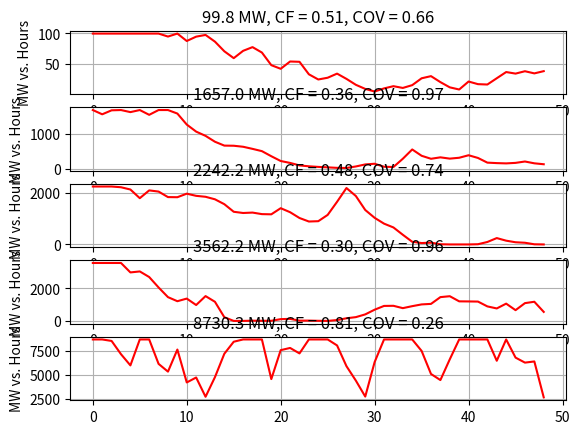

Write the Python code that produced this figure.
# Copyright (c) 2021-2025 Battelle Memorial Institute
# file: wind_plants.py

import math

import matplotlib.pyplot as plt
import numpy as np

days = 2
Pnorm = 165.6

wind_plants = np.array ([99.8, 1657.0, 2242.2, 3562.2, 8730.3])

nplants = wind_plants.shape[0]
n = 24 * days + 1

h = np.linspace (0, n - 1, n)
p = np.zeros (shape = (nplants, n))
alag = np.zeros (nplants)
ylag = np.zeros (nplants)
Theta0 = np.ones (nplants)
Theta1 = np.ones (nplants)
StdDev = np.ones (nplants)
Psi1 = np.ones (nplants)
Ylim = np.ones (nplants)

for j in range (nplants):
	scale = wind_plants [j] / Pnorm
	Theta0[j] = 0.05 * math.sqrt (scale)
	Theta1[j] = -0.1 * (scale)
	StdDev[j] = math.sqrt (1.172 * math.sqrt (scale))
	Psi1[j] = 1.0
	Ylim[j] = math.sqrt (wind_plants[j])
	alag[j] = Theta0[j]
	ylag[j] = Ylim[j]
	print (j, f'{wind_plants[j]:7.2f} {scale:7.4f} {Theta0[j]:7.4f} {Theta1[j]:7.4f} {StdDev[j]:7.4f} {Psi1[j]:7.4f} {Ylim[j]:7.2f}')

# time-stepping to mimic what will happen in fncsERCOT.py
i = 0
ts = 0
tmax = days * 24 * 3600
tnext_wind = 0
wind_period = 3600
dt = 300

while ts <= tmax:
	if ts >= tnext_wind:
		for j in range (nplants):
			if i > 0:
				a = np.random.normal (0.0, StdDev[j])
				y = Theta0[j] + a - Theta1[j] * alag[j] + Psi1[j] * ylag[j]
				alag[j] = a
			else:
				y = ylag[j]
			if y > Ylim[j]:
				y = Ylim[j]
			elif y < 0.0:
				y = 0.0
			p[j,i] = y * y
			if i > 0:
				ylag[j] = y
		i += 1
		tnext_wind += wind_period
	ts += dt

CF = np.zeros (nplants)
COV = np.zeros (nplants)
msg = [None] * nplants
print ('Simulating', days, 'days')
for j in range (nplants):
	p_avg = p[j,:].mean()
	p_std = p[j,:].std()
	CF[j] = p_avg / wind_plants[j]
	COV[j] = p_std / p_avg
	msg[j] = f'{wind_plants[j]:.1f}' + ' MW, CF = ' + f'{CF[j]:.2f}' + ', COV = ' + f'{COV[j]:.2f}'	
	print (msg[j]) 

fig, ax = plt.subplots(nplants, 1)

for j in range (nplants):
	ax[j].set_title (msg[j])
	ax[j].set_ylabel ('MW vs. Hours')
	ax[j].grid (linestyle = '-')
	ax[j].plot (h, p[j,:], 'r')

plt.show()
